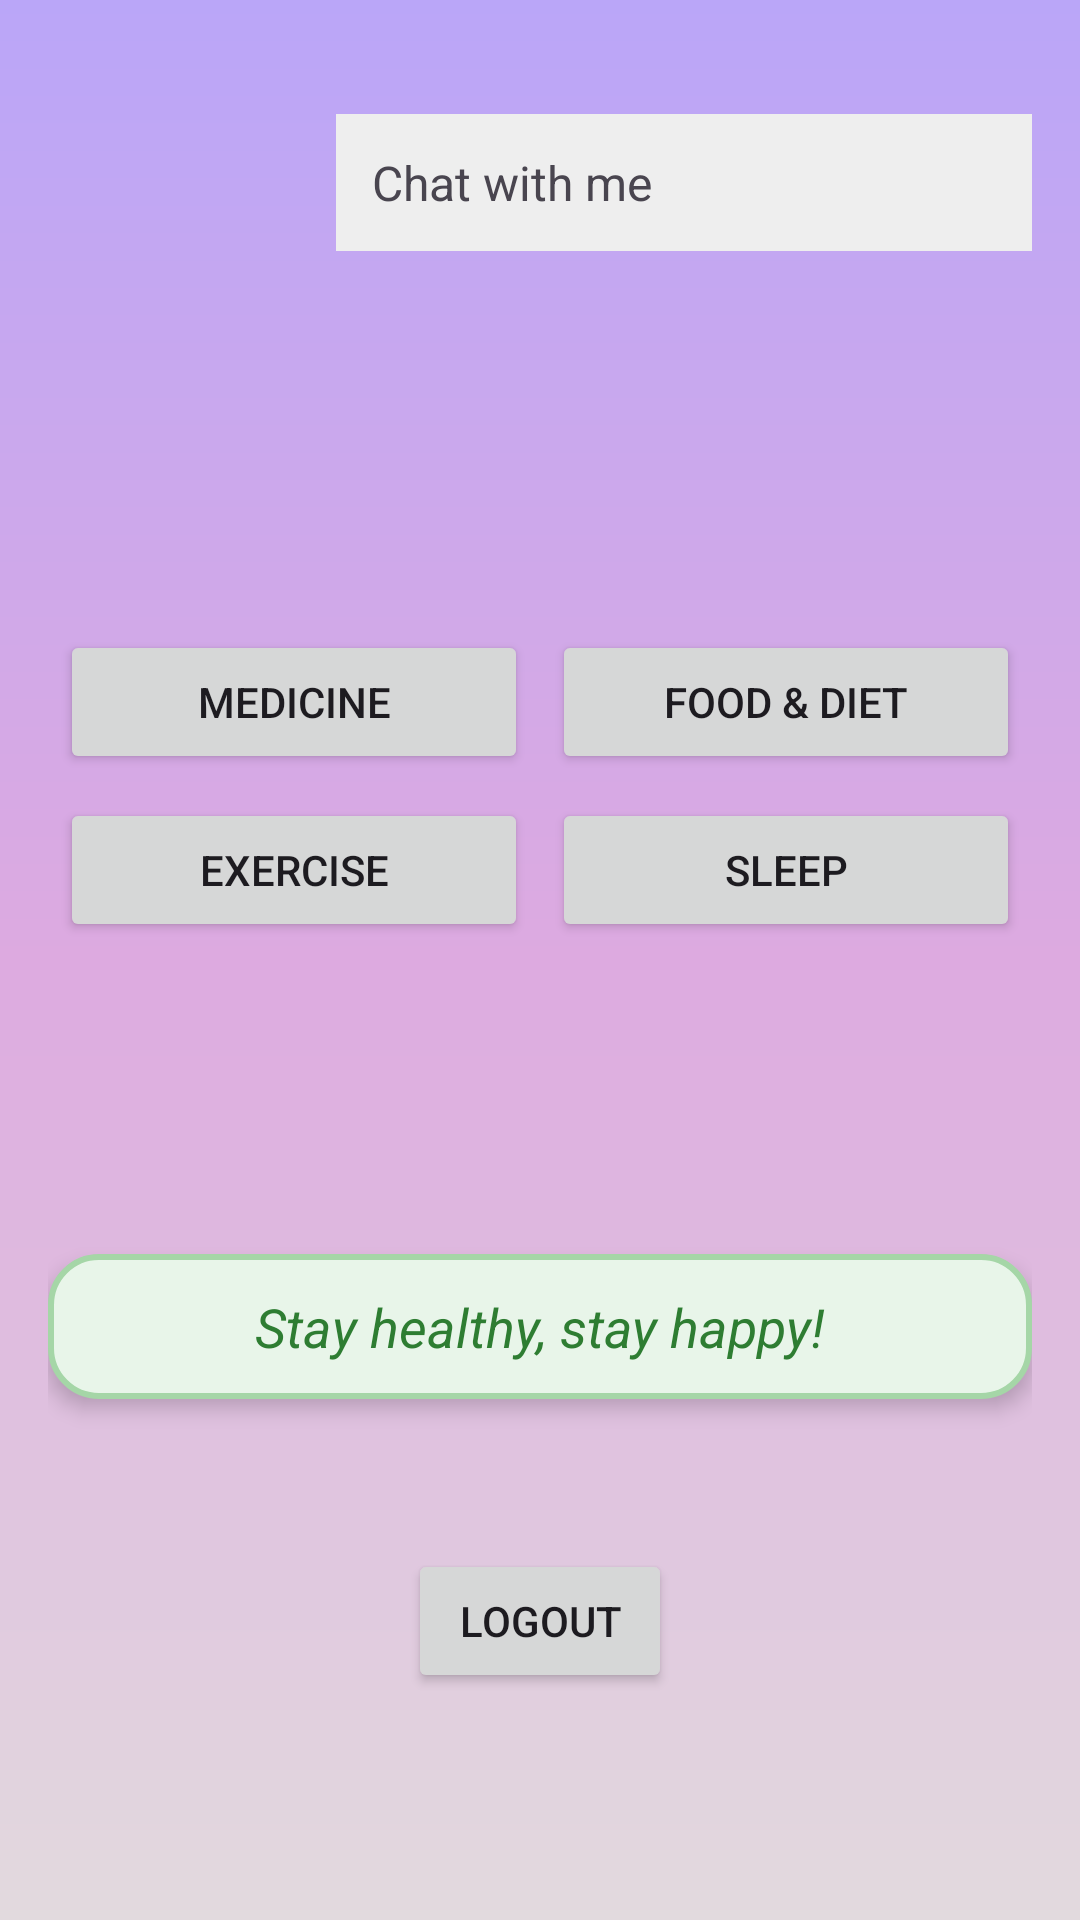

Reconstruct the res/layout file that produces this screen, plus the resources it refers to.
<!-- AndroidManifest.xml: application theme Theme.Curamate -->
<!-- res/layout/activity_main.xml -->
<?xml version="1.0" encoding="utf-8"?>
<LinearLayout xmlns:android="http://schemas.android.com/apk/res/android"
    android:orientation="vertical"
    android:padding="16dp"
    android:layout_width="match_parent"
    android:layout_height="match_parent">

    
    <LinearLayout
        android:orientation="horizontal"
        android:layout_width="match_parent"
        android:layout_height="wrap_content"
        android:gravity="center_vertical">

        <ImageView
            android:layout_marginTop="10dp"
            android:id="@+id/avatarImageView"
            android:layout_width="80dp"
            android:layout_height="80dp"
            android:scaleType="centerCrop" />

        <TextView
            android:id="@+id/chatBox"
            android:layout_width="257dp"
            android:layout_height="wrap_content"
            android:layout_marginStart="16dp"
            android:background="#EEEEEE"
            android:padding="12dp"
            android:text="Chat with me"
            android:textSize="16sp" />
    </LinearLayout>

    
    <GridLayout
        android:layout_width="match_parent"
        android:layout_height="wrap_content"
        android:layout_gravity="center"
        android:layout_marginTop="100dp"
        android:alignmentMode="alignMargins"
        android:columnCount="2"
        android:rowCount="2"
        android:useDefaultMargins="true">

        <Button
            android:id="@+id/btnMedicine"
            android:layout_width="0dp"
            android:layout_height="wrap_content"
            android:layout_columnWeight="1"
            android:text="Medicine" />

        <Button
            android:id="@+id/btnFood"
            android:layout_width="0dp"
            android:layout_height="wrap_content"
            android:layout_columnWeight="1"
            android:text="Food &amp; Diet" />

        <Button
            android:id="@+id/btnExercise"
            android:layout_width="0dp"
            android:layout_height="wrap_content"
            android:layout_columnWeight="1"
            android:text="Exercise" />

        <Button
            android:id="@+id/btnSleep"
            android:layout_width="0dp"
            android:layout_height="wrap_content"
            android:layout_columnWeight="1"
            android:text="Sleep" />
    </GridLayout>

    
    <TextView
        android:id="@+id/quoteTextView"
        android:layout_width="match_parent"
        android:layout_height="wrap_content"
        android:layout_marginTop="100dp"
        android:gravity="center"
        android:padding="12dp"
        android:textSize="18sp"
        android:textStyle="italic"
        android:textColor="#2E7D32"
        android:background="@drawable/quote_background"
        android:elevation="4dp"
        android:text="Stay healthy, stay happy!" />

    <Button
        android:id="@+id/btnLogout"
        android:layout_width="wrap_content"
        android:layout_height="wrap_content"
        android:text="Logout"
        android:layout_marginTop="50dp"
        android:layout_gravity="center"/>

</LinearLayout>
<!-- resources referenced by this layout -->
<resources>
  <!-- drawable quote_background (drawable) -->
  <shape xmlns:android="http://schemas.android.com/apk/res/android" android:shape="rectangle">
      <solid android:color="#E8F5E9"/>
      <corners android:radius="16dp"/>
      <stroke android:width="2dp" android:color="#A5D6A7"/>
  </shape>
  <style name="Theme.Curamate" parent="Base.Theme.Curamate" />
  <style name="Base.Theme.Curamate" parent="Theme.Material3.DayNight.NoActionBar">
          
          <item name="android:windowBackground">@drawable/background_gradient</item>
      </style>
  <!-- drawable background_gradient (drawable) -->
  <?xml version="1.0" encoding="utf-8"?>
  <shape xmlns:android="http://schemas.android.com/apk/res/android"
      android:shape="rectangle">
  
      <gradient
          android:startColor="#BAA6F8"
          android:centerColor="#DDAAE0"
          android:endColor="#E2DADE"
          android:angle="270"
          android:type="linear" />
  </shape>
</resources>
